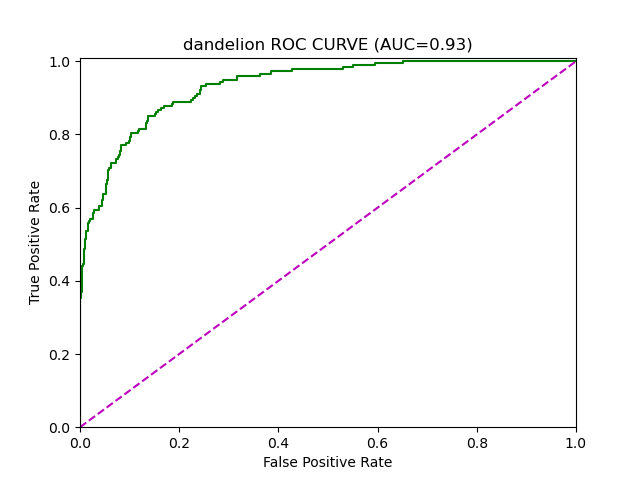

The file beside this chart, header and first rows:
AUC, 0.9330013764067687
FPR, 0.0, 0.0, 0.0, 0.001812, 0.001812, 0.003623, 0.003623, 0.005435, 0.005435, 0.007246, 0.007246, 0.01087, 0.01087, 0.01268, 0.01268, 0.0163, 0.0163, 0.01812, 0.01812, 0.01993, 0.01993, 0.02717, 0.02717
TPR, 0.0, 0.005587, 0.352, 0.352, 0.3687, 0.3687, 0.4413, 0.4413, 0.4469, 0.4469, 0.486, 0.486, 0.514, 0.514, 0.5363, 0.5363, 0.5587, 0.5587, 0.5642, 0.5642, 0.5698, 0.5698, 0.5866
Threshold, 1.999, 0.9992, 0.8813, 0.8728, 0.8594, 0.8566, 0.8135, 0.8126, 0.8085, 0.8038, 0.7757, 0.7683, 0.7568, 0.7485, 0.718, 0.7017, 0.6891, 0.6891, 0.6873, 0.6871, 0.6864, 0.6541, 0.6365
